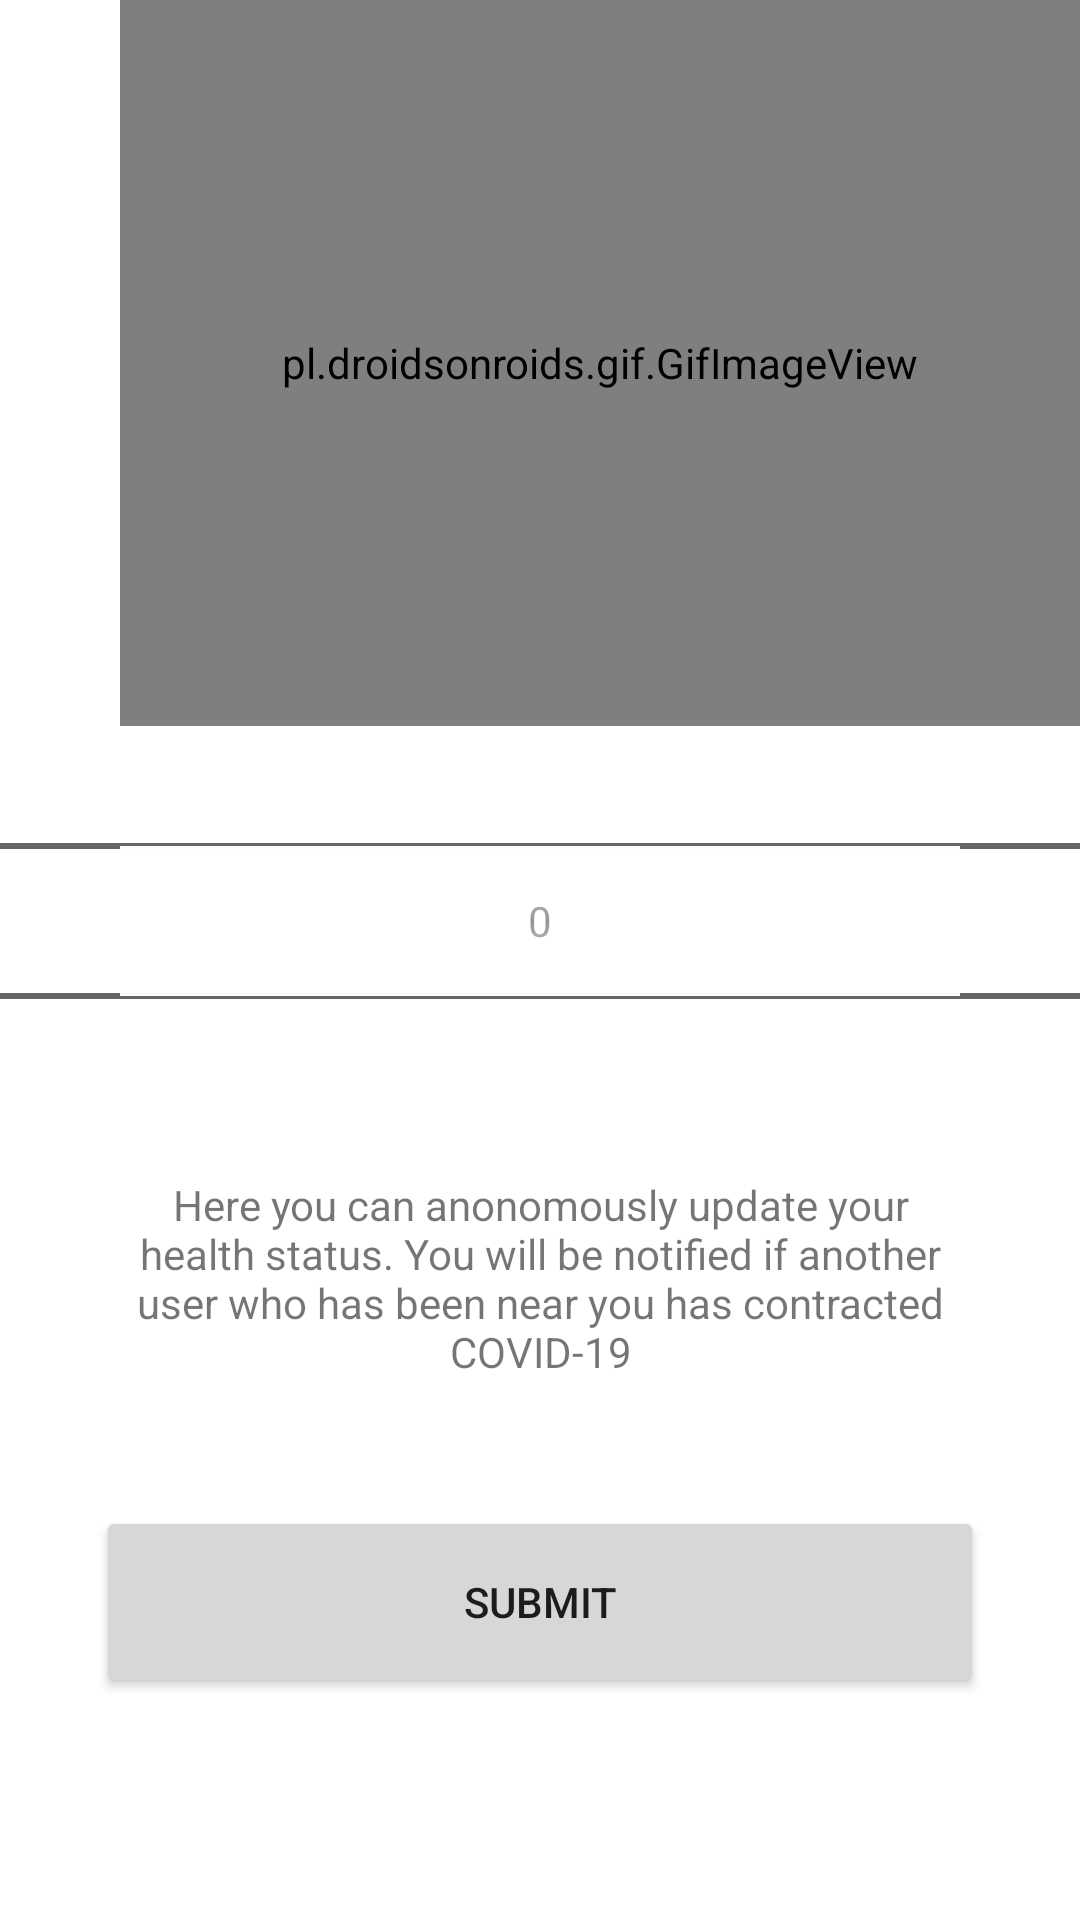

Write the Android layout XML for this screen, with the resource values it uses.
<!-- AndroidManifest.xml: activity theme Theme.MaterialComponents.Light.NoActionBar -->
<!-- res/layout/activity_logged_in.xml -->
<?xml version="1.0" encoding="utf-8"?>
<ScrollView xmlns:android="http://schemas.android.com/apk/res/android"
    xmlns:app="http://schemas.android.com/apk/res-auto"
    xmlns:tools="http://schemas.android.com/tools"
    android:layout_width="match_parent"
    android:layout_height="match_parent">

    <LinearLayout
        android:layout_width="match_parent"
        android:layout_height="match_parent"
        android:layout_weight="3"
        android:orientation="vertical"
        tools:context=".LoggedInActivity">

        <pl.droidsonroids.gif.GifImageView
            android:id="@+id/gifImageView"
            android:layout_width="match_parent"
            android:layout_height="242dp"
            android:layout_marginLeft="40dp"
            android:scaleType="centerInside"
            android:src="@drawable/security" />

        <NumberPicker
            android:id="@+id/pickerHealthStatus"
            android:descendantFocusability="blocksDescendants"
            android:layout_width="match_parent"
            android:layout_height="130dp"
            android:layout_weight="1"
            android:padding="40dp"

            />

        <ProgressBar
            android:id="@+id/progressBar"
            android:layout_width="wrap_content"
            android:layout_height="94dp"
            android:layout_gravity="center"
            android:indeterminate="true"
            android:visibility="gone" />

        <TextView
            android:id="@+id/textTracking"
            android:layout_width="match_parent"
            android:layout_height="78dp"
            android:layout_marginLeft="40dp"
            android:layout_marginTop="20dp"
            android:layout_marginRight="40dp"
            android:layout_weight="1"
            android:gravity="center_horizontal"
            android:text="@string/explanation"
            android:textSize="14sp" />

        <LinearLayout
            android:layout_width="match_parent"
            android:layout_height="wrap_content"
            android:layout_weight="1"
            android:orientation="vertical">

            <Button
                android:id="@+id/btnUpdateHealthStatus"
                android:layout_width="match_parent"
                android:layout_height="64dp"
                android:layout_margin="32dp"
                android:text="Submit"
                app:cornerRadius="8dp" />

        </LinearLayout>
    </LinearLayout>
</ScrollView>
<!-- resources referenced by this layout -->
<resources>
  <!-- drawable security: gif bitmap (drawable, 32289 bytes) -->
  <string name="explanation">Here you can anonomously update your health status. You will be notified if another user
      who has been near you has contracted COVID-19</string>
</resources>
